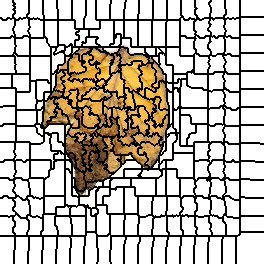

Data behind this chart, as committed beside it:
0, 0, 0, 0, 0, 0, 0, 0, 0, 0, 0, 0, 0, 1, 1, 1, 1, 1, 1, 1, 1, 1, 1, 1
0, 0, 0, 0, 0, 0, 0, 0, 0, 0, 0, 0, 0, 1, 1, 1, 1, 1, 1, 1, 1, 1, 1, 1
0, 0, 0, 0, 0, 0, 0, 0, 0, 0, 0, 0, 0, 1, 1, 1, 1, 1, 1, 1, 1, 1, 1, 1
0, 0, 0, 0, 0, 0, 0, 0, 0, 0, 0, 0, 0, 0, 0, 1, 1, 1, 1, 1, 1, 1, 1, 1
0, 0, 0, 0, 0, 0, 0, 0, 0, 0, 0, 0, 0, 0, 0, 1, 1, 1, 1, 1, 1, 1, 1, 1
0, 0, 0, 0, 0, 0, 0, 0, 0, 0, 0, 0, 0, 1, 1, 1, 1, 1, 1, 1, 1, 1, 1, 1
0, 0, 0, 0, 0, 0, 0, 0, 0, 0, 0, 0, 0, 0, 0, 1, 1, 1, 1, 1, 1, 1, 1, 1
0, 0, 0, 0, 0, 0, 0, 0, 0, 0, 0, 0, 0, 0, 0, 1, 1, 1, 1, 1, 1, 1, 1, 1
0, 0, 0, 0, 0, 0, 0, 0, 0, 0, 0, 0, 0, 0, 0, 1, 1, 1, 1, 1, 1, 1, 1, 1
0, 0, 0, 0, 0, 0, 0, 0, 0, 0, 0, 0, 0, 1, 1, 1, 1, 1, 1, 1, 1, 1, 1, 1
0, 0, 0, 0, 0, 0, 0, 0, 0, 0, 0, 0, 0, 0, 0, 1, 1, 1, 1, 1, 1, 1, 1, 1
0, 0, 0, 0, 0, 0, 0, 0, 0, 0, 0, 0, 0, 0, 0, 1, 1, 1, 1, 1, 1, 1, 1, 1
0, 0, 0, 0, 0, 0, 0, 0, 0, 0, 0, 0, 0, 0, 0, 1, 1, 1, 1, 1, 1, 1, 1, 1
0, 0, 0, 0, 0, 0, 0, 0, 0, 0, 0, 0, 0, 0, 0, 1, 1, 1, 1, 1, 1, 1, 1, 1
0, 0, 0, 0, 0, 0, 0, 0, 0, 0, 0, 0, 0, 1, 1, 1, 1, 1, 1, 1, 1, 1, 1, 1
0, 0, 0, 0, 0, 0, 0, 0, 0, 0, 0, 0, 0, 1, 1, 1, 1, 1, 1, 1, 1, 1, 1, 1
0, 0, 0, 0, 0, 0, 0, 0, 0, 0, 0, 0, 0, 1, 1, 1, 1, 1, 1, 1, 1, 1, 1, 1
0, 0, 0, 0, 0, 0, 0, 0, 0, 0, 0, 0, 0, 1, 1, 1, 1, 1, 1, 1, 1, 1, 1, 1
20, 20, 0, 0, 0, 0, 0, 20, 20, 20, 0, 0, 20, 20, 20, 1, 1, 1, 1, 18, 18, 1, 1, 18
20, 20, 0, 0, 0, 0, 0, 20, 20, 20, 20, 20, 20, 20, 20, 1, 1, 1, 1, 18, 18, 18, 18, 18
20, 20, 20, 20, 20, 20, 20, 20, 20, 20, 20, 20, 20, 20, 20, 18, 18, 18, 18, 18, 18, 18, 18, 18
20, 20, 20, 20, 20, 20, 20, 20, 20, 20, 20, 20, 20, 20, 20, 18, 18, 18, 18, 18, 18, 18, 18, 18
20, 20, 20, 20, 20, 20, 20, 20, 20, 20, 20, 20, 20, 20, 20, 18, 18, 18, 18, 18, 18, 18, 18, 18
20, 20, 20, 20, 20, 20, 20, 20, 20, 20, 20, 20, 20, 20, 20, 18, 18, 18, 18, 18, 18, 18, 18, 18
20, 20, 20, 20, 20, 20, 20, 20, 20, 20, 20, 20, 20, 20, 20, 18, 18, 18, 18, 18, 18, 18, 18, 18
20, 20, 20, 20, 20, 20, 20, 20, 20, 20, 20, 20, 20, 20, 20, 18, 18, 18, 18, 18, 18, 18, 18, 18
20, 20, 20, 20, 20, 20, 20, 20, 20, 20, 20, 20, 20, 20, 18, 18, 18, 18, 18, 18, 18, 18, 18, 18
20, 20, 20, 20, 20, 20, 20, 20, 20, 20, 20, 20, 20, 20, 18, 18, 18, 18, 18, 18, 18, 18, 18, 18
20, 20, 20, 20, 20, 20, 20, 20, 20, 20, 20, 20, 20, 18, 18, 18, 18, 18, 18, 18, 18, 18, 18, 18
20, 20, 20, 20, 20, 20, 20, 20, 20, 20, 20, 20, 20, 18, 18, 18, 18, 18, 18, 18, 18, 18, 18, 18
20, 20, 20, 20, 20, 20, 20, 20, 20, 20, 20, 20, 20, 18, 18, 18, 18, 18, 18, 18, 18, 18, 18, 18
20, 20, 20, 20, 20, 20, 20, 20, 20, 20, 20, 20, 20, 20, 18, 18, 18, 18, 18, 18, 18, 18, 18, 18
20, 20, 20, 20, 20, 20, 20, 20, 20, 20, 20, 20, 20, 20, 18, 18, 18, 18, 18, 18, 18, 18, 18, 18
20, 20, 20, 20, 20, 20, 20, 20, 20, 20, 20, 20, 20, 20, 18, 18, 18, 18, 18, 18, 18, 18, 18, 18
20, 20, 20, 20, 20, 20, 20, 20, 20, 20, 20, 20, 20, 20, 20, 18, 18, 18, 18, 18, 18, 18, 18, 18
20, 20, 20, 20, 20, 20, 20, 20, 20, 20, 20, 20, 20, 20, 20, 18, 18, 18, 18, 18, 18, 18, 18, 18
20, 20, 20, 20, 20, 20, 20, 20, 20, 20, 20, 37, 37, 20, 20, 18, 18, 18, 18, 18, 18, 18, 18, 38
20, 20, 20, 20, 20, 20, 20, 20, 20, 20, 20, 37, 37, 37, 37, 38, 18, 18, 18, 18, 18, 18, 18, 38
37, 37, 37, 37, 37, 37, 37, 37, 37, 37, 37, 37, 37, 37, 37, 38, 38, 38, 38, 38, 38, 38, 38, 38
37, 37, 37, 37, 37, 37, 37, 37, 37, 37, 37, 37, 37, 37, 37, 38, 38, 38, 38, 38, 38, 38, 38, 38
37, 37, 37, 37, 37, 37, 37, 37, 37, 37, 37, 37, 37, 37, 37, 38, 38, 38, 38, 38, 38, 38, 38, 38
37, 37, 37, 37, 37, 37, 37, 37, 37, 37, 37, 37, 37, 37, 37, 38, 38, 38, 38, 38, 38, 38, 38, 38
37, 37, 37, 37, 37, 37, 37, 37, 37, 37, 37, 37, 37, 37, 37, 38, 38, 38, 38, 38, 38, 38, 38, 38
37, 37, 37, 37, 37, 37, 37, 37, 37, 37, 37, 37, 37, 37, 37, 38, 38, 38, 38, 38, 38, 38, 38, 38
37, 37, 37, 37, 37, 37, 37, 37, 37, 37, 37, 37, 37, 37, 37, 38, 38, 38, 38, 38, 38, 38, 38, 38
37, 37, 37, 37, 37, 37, 37, 37, 37, 37, 37, 37, 37, 37, 37, 37, 38, 38, 38, 38, 38, 38, 38, 38
37, 37, 37, 37, 37, 37, 37, 37, 37, 37, 37, 37, 37, 37, 37, 37, 38, 38, 38, 38, 38, 38, 38, 38
37, 37, 37, 37, 37, 37, 37, 37, 37, 37, 37, 37, 37, 37, 37, 38, 38, 38, 38, 38, 38, 38, 38, 38
37, 37, 37, 37, 37, 37, 37, 37, 37, 37, 37, 37, 37, 37, 37, 38, 38, 38, 38, 38, 38, 38, 38, 38
37, 37, 37, 37, 37, 37, 37, 37, 37, 37, 37, 37, 37, 37, 37, 38, 38, 38, 38, 38, 38, 38, 38, 38
37, 37, 37, 37, 37, 37, 37, 37, 37, 37, 37, 37, 37, 37, 37, 38, 38, 38, 38, 38, 38, 38, 38, 38
37, 37, 37, 37, 37, 37, 37, 37, 37, 37, 37, 37, 37, 37, 37, 38, 38, 38, 38, 38, 38, 38, 38, 38
37, 37, 37, 37, 37, 37, 37, 37, 37, 37, 37, 37, 37, 37, 57, 38, 38, 38, 38, 38, 38, 38, 38, 38
37, 37, 37, 37, 37, 37, 37, 37, 37, 37, 37, 37, 37, 37, 57, 38, 38, 38, 38, 38, 38, 38, 38, 38
37, 37, 37, 37, 37, 37, 37, 37, 37, 37, 37, 37, 37, 57, 57, 57, 57, 38, 38, 38, 38, 38, 38, 38
37, 37, 37, 37, 37, 37, 37, 37, 37, 37, 37, 37, 37, 57, 57, 57, 57, 38, 38, 38, 38, 38, 38, 38
69, 69, 69, 69, 69, 69, 69, 69, 69, 69, 69, 69, 69, 69, 69, 57, 57, 57, 57, 57, 57, 57, 57, 57
69, 69, 69, 69, 69, 69, 69, 69, 69, 69, 69, 69, 69, 69, 69, 57, 57, 57, 57, 57, 57, 57, 57, 57
69, 69, 69, 69, 69, 69, 69, 69, 69, 69, 69, 69, 69, 69, 69, 57, 57, 57, 57, 57, 57, 57, 57, 57
69, 69, 69, 69, 69, 69, 69, 69, 69, 69, 69, 69, 69, 69, 69, 57, 57, 57, 57, 57, 57, 57, 57, 57
69, 69, 69, 69, 69, 69, 69, 69, 69, 69, 69, 69, 69, 69, 69, 57, 57, 57, 57, 57, 57, 57, 57, 57
... 203 more rows
